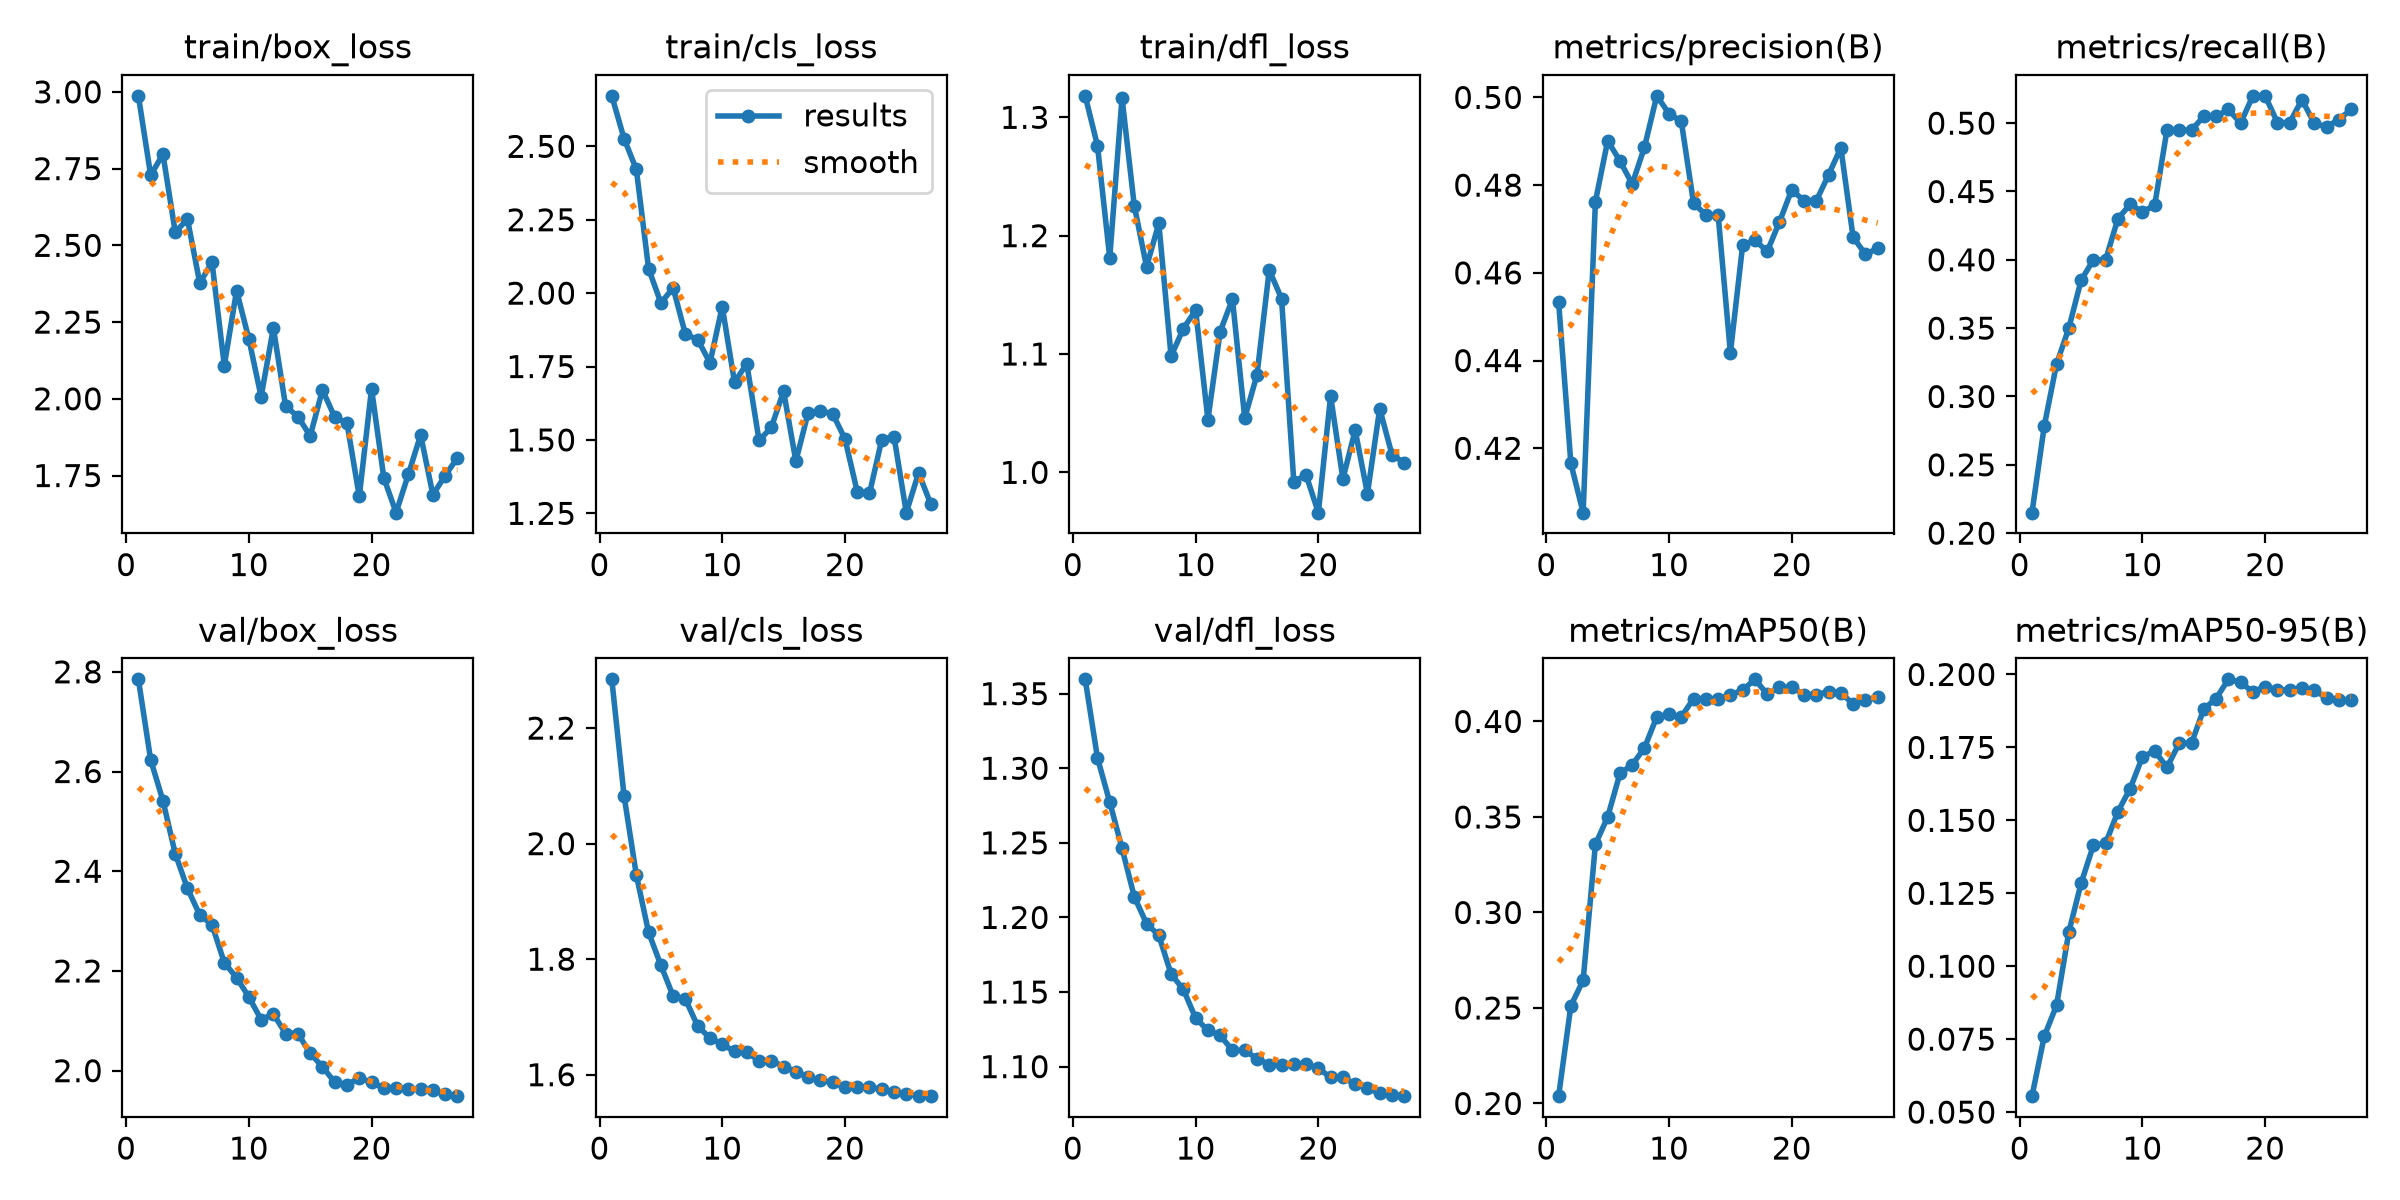

Data behind this chart, as committed beside it:
epoch, time, train/box_loss, train/cls_loss, train/dfl_loss, metrics/precision(B), metrics/recall(B), metrics/mAP50(B), metrics/mAP50-95(B), val/box_loss, val/cls_loss, val/dfl_loss, lr/pg0, lr/pg1, lr/pg2
1, 4.829, 2.987, 2.672, 1.318, 0.4534, 0.215, 0.2038, 0.05546, 2.785, 2.284, 1.36, 0.0003, 0.0003, 0.0943
2, 9.096, 2.728, 2.526, 1.276, 0.4165, 0.2784, 0.2512, 0.07601, 2.623, 2.083, 1.307, 0.0006285, 0.0006285, 0.08763
3, 13.33, 2.797, 2.421, 1.181, 0.4053, 0.3238, 0.2645, 0.08657, 2.541, 1.946, 1.277, 0.000934, 0.000934, 0.08093
4, 17.53, 2.543, 2.083, 1.316, 0.4763, 0.35, 0.3357, 0.1117, 2.435, 1.846, 1.246, 0.001216, 0.001216, 0.07422
5, 21.73, 2.585, 1.967, 1.225, 0.4901, 0.385, 0.35, 0.1284, 2.365, 1.79, 1.214, 0.001476, 0.001476, 0.06748
6, 25.97, 2.378, 2.018, 1.174, 0.4855, 0.4, 0.3728, 0.1414, 2.312, 1.736, 1.196, 0.001712, 0.001712, 0.06071
7, 30.21, 2.445, 1.86, 1.21, 0.4802, 0.4, 0.3773, 0.1421, 2.293, 1.731, 1.188, 0.001925, 0.001925, 0.05392
8, 34.45, 2.108, 1.842, 1.098, 0.4887, 0.43, 0.3862, 0.153, 2.216, 1.684, 1.162, 0.002115, 0.002115, 0.04711
9, 38.71, 2.352, 1.763, 1.121, 0.5004, 0.4406, 0.4024, 0.1609, 2.187, 1.663, 1.152, 0.002282, 0.002282, 0.04028
10, 43.01, 2.195, 1.954, 1.137, 0.4963, 0.435, 0.4037, 0.1717, 2.148, 1.653, 1.132, 0.002425, 0.002425, 0.03343
11, 47.27, 2.007, 1.696, 1.045, 0.4945, 0.44, 0.4024, 0.1738, 2.103, 1.64, 1.124, 0.002546, 0.002546, 0.02655
12, 51.53, 2.231, 1.76, 1.119, 0.4758, 0.495, 0.412, 0.1681, 2.114, 1.639, 1.121, 0.002644, 0.002644, 0.01964
13, 55.78, 1.975, 1.498, 1.146, 0.4732, 0.495, 0.4119, 0.1764, 2.075, 1.624, 1.111, 0.002718, 0.002718, 0.01272
14, 60.09, 1.942, 1.542, 1.046, 0.4732, 0.495, 0.4119, 0.1764, 2.075, 1.624, 1.111, 0.002769, 0.002769, 0.005769
15, 64.38, 1.879, 1.666, 1.082, 0.4418, 0.505, 0.4139, 0.1881, 2.035, 1.614, 1.105, 0.00269, 0.00269, 0.00269
16, 68.69, 2.029, 1.428, 1.171, 0.4663, 0.505, 0.4164, 0.1917, 2.008, 1.605, 1.101, 0.002525, 0.002525, 0.002525
17, 73.07, 1.94, 1.593, 1.147, 0.4675, 0.51, 0.4221, 0.1983, 1.977, 1.596, 1.101, 0.00236, 0.00236, 0.00236
18, 77.55, 1.921, 1.599, 0.9922, 0.4649, 0.5, 0.4143, 0.1973, 1.971, 1.59, 1.102, 0.002195, 0.002195, 0.002195
19, 81.94, 1.682, 1.589, 0.9978, 0.4716, 0.52, 0.4179, 0.194, 1.986, 1.587, 1.102, 0.00203, 0.00203, 0.00203
20, 86.36, 2.033, 1.504, 0.9659, 0.4789, 0.52, 0.4181, 0.1959, 1.976, 1.579, 1.099, 0.001865, 0.001865, 0.001865
21, 90.62, 1.743, 1.324, 1.064, 0.4764, 0.5005, 0.414, 0.1947, 1.965, 1.578, 1.093, 0.0017, 0.0017, 0.0017
22, 94.81, 1.629, 1.318, 0.9945, 0.4764, 0.5005, 0.414, 0.1947, 1.965, 1.578, 1.093, 0.001535, 0.001535, 0.001535
23, 98.98, 1.754, 1.501, 1.036, 0.4823, 0.5171, 0.4156, 0.1952, 1.963, 1.575, 1.088, 0.00137, 0.00137, 0.00137
24, 103.3, 1.882, 1.511, 0.982, 0.4885, 0.5, 0.415, 0.1945, 1.963, 1.57, 1.086, 0.001205, 0.001205, 0.001205
25, 107.6, 1.687, 1.252, 1.054, 0.4681, 0.4973, 0.4091, 0.192, 1.961, 1.566, 1.082, 0.00104, 0.00104, 0.00104
26, 111.8, 1.75, 1.388, 1.015, 0.4642, 0.5026, 0.4113, 0.1911, 1.953, 1.564, 1.081, 0.000875, 0.000875, 0.000875
27, 116, 1.808, 1.281, 1.008, 0.4656, 0.51, 0.4126, 0.1913, 1.949, 1.563, 1.08, 0.00071, 0.00071, 0.00071
